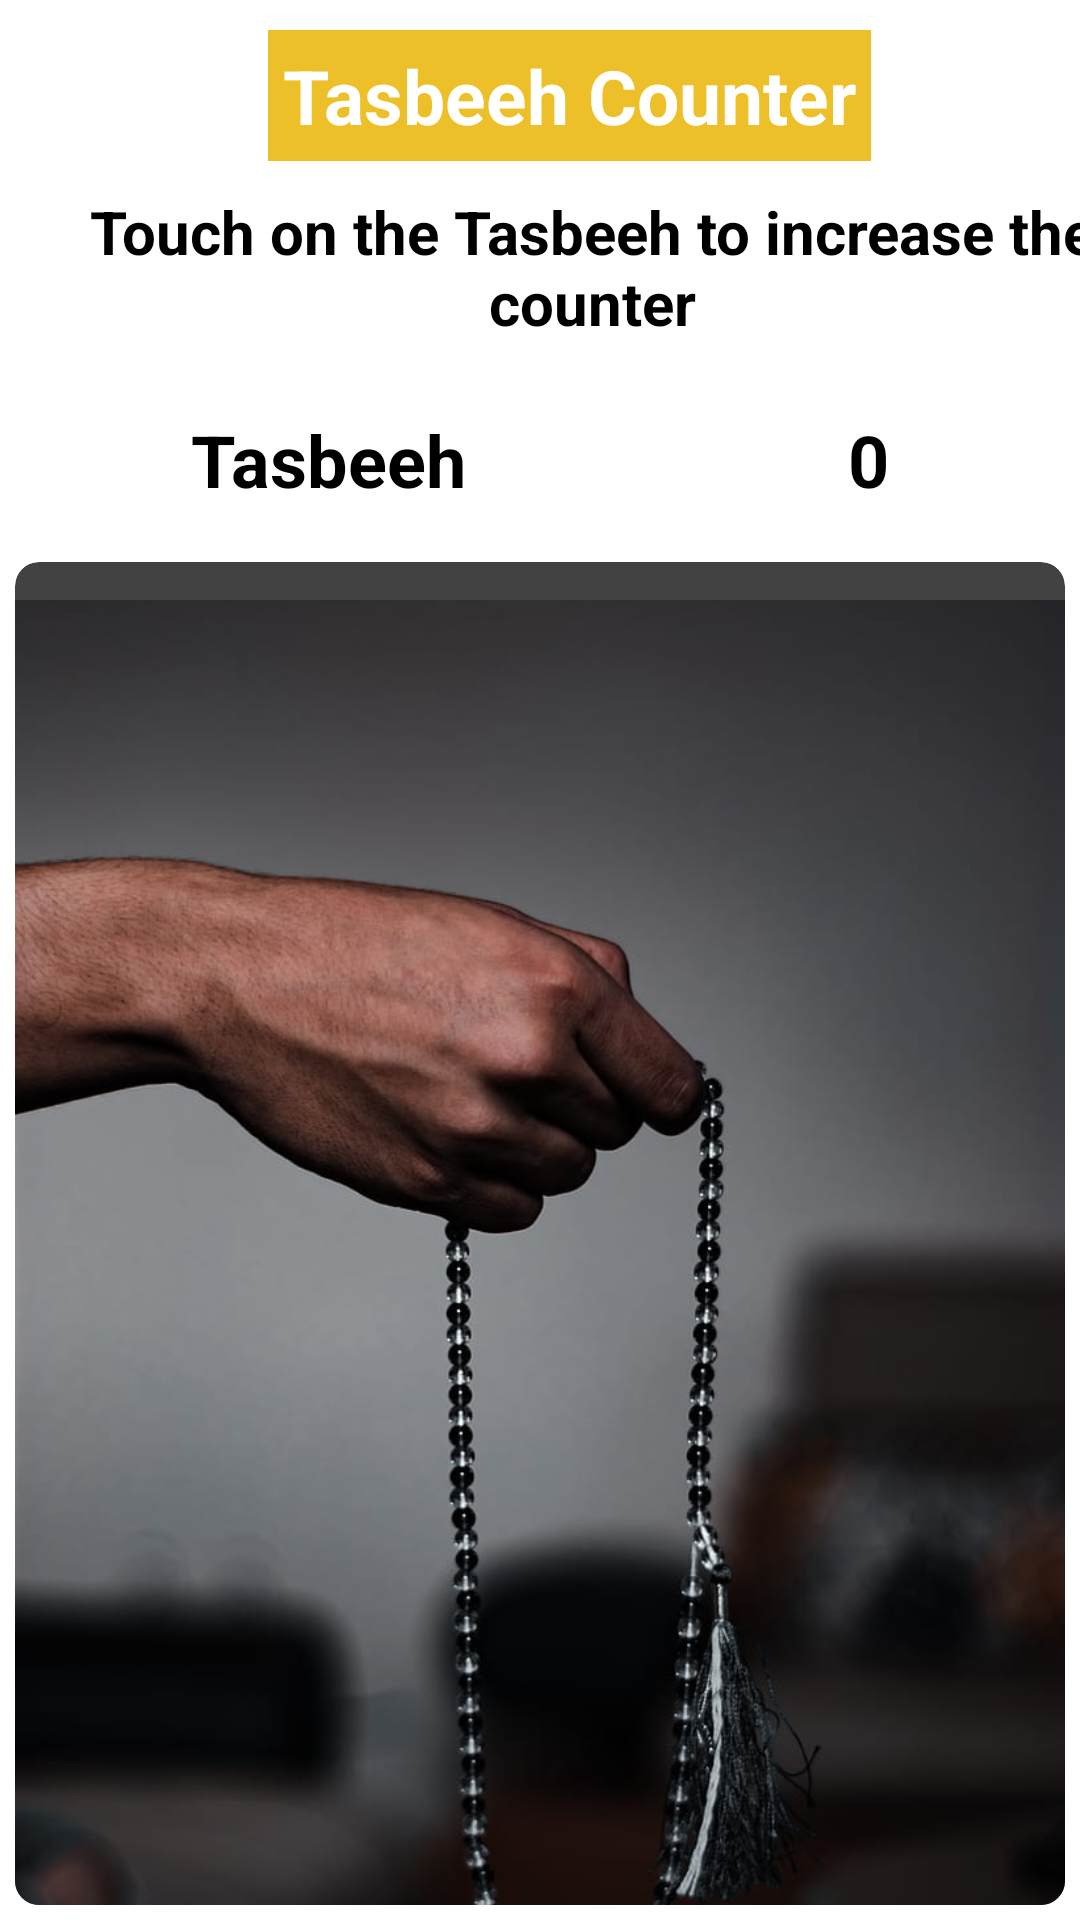

Here is an Android app screen rendered from its layout file. Give the layout XML and the strings, colors and styles it references.
<!-- AndroidManifest.xml: application theme Theme.SoulFaithAssistant -->
<!-- res/layout/activity_tasbeeh_item.xml -->
<?xml version="1.0" encoding="utf-8"?>
<LinearLayout xmlns:android="http://schemas.android.com/apk/res/android"
    xmlns:app="http://schemas.android.com/apk/res-auto"
    xmlns:tools="http://schemas.android.com/tools"
    android:layout_width="match_parent"
    android:layout_height="match_parent"
    tools:context=".TasbeehItem"
    android:orientation="vertical">


    <TextView
        android:layout_width="wrap_content"
        android:layout_height="wrap_content"
        android:layout_gravity="center"
        android:layout_marginLeft="10sp"
        android:layout_marginTop="10sp"
        android:background="@color/app_yellow"
        android:padding="5sp"
        android:text="Tasbeeh Counter"
        android:textColor="@color/white"
        android:textSize="25sp"
        android:textStyle="bold" />

    <TextView
        android:id="@+id/tasbeeh_read_inst_txt"
        android:layout_width="375dp"
        android:layout_height="wrap_content"
        android:layout_margin="10sp"
        android:gravity="center"
        android:textStyle="bold"
        android:text="Touch on the Tasbeeh to increase the counter"
        android:textSize="20sp" />


    <LinearLayout
        android:layout_width="match_parent"
        android:layout_height="wrap_content"
        android:orientation="horizontal">

        <TextView
            android:id="@+id/specific_tasbeeh_txt"
            android:layout_width="wrap_content"
            android:layout_height="38dp"
            android:layout_margin="10sp"
            android:layout_weight="1"
            android:gravity="center"
            android:text="Tasbeeh"
            android:textSize="24sp"
            android:textStyle="bold" />

        <TextView
            android:id="@+id/tasbeeh_count_txt"
            android:layout_width="wrap_content"
            android:layout_height="38dp"
            android:layout_margin="10sp"
            android:layout_weight="1"
            android:gravity="center"
            android:text="0"
            android:textSize="24sp"
            android:textStyle="bold" />
    </LinearLayout>


    <androidx.cardview.widget.CardView
        android:layout_width="match_parent"
        android:layout_height="wrap_content"
        app:cardCornerRadius="8dp"
        android:layout_margin="5dp"
        android:elevation="20dp">

        <ImageButton
            android:id="@+id/tasbeeh_img_btn"
            android:layout_width="match_parent"
            android:layout_height="550sp"
            android:onClick="increaseCounter"
            android:src="@drawable/tasbeeh_count"
            />


    </androidx.cardview.widget.CardView>

    <LinearLayout
        android:layout_width="match_parent"
        android:layout_height="wrap_content"
        android:orientation="horizontal">

        <Button
            android:id="@+id/tasbeeh_reset_btn"
            android:layout_width="wrap_content"
            android:layout_height="wrap_content"
            android:layout_marginLeft="10sp"
            android:layout_marginRight="10sp"
            android:onClick="resetBtn"
            android:layout_weight="1"
            android:text="RESET"
            android:textStyle="bold" />

        <Button
            android:id="@+id/tasbeeh_exit_btn"
            android:layout_width="wrap_content"
            android:layout_height="wrap_content"
            android:layout_marginLeft="10sp"
            android:layout_marginRight="10sp"
            android:layout_weight="1"
            android:onClick="exitBtn"
            android:text="EXIT"
            android:textStyle="bold" />

    </LinearLayout>




</LinearLayout>
<!-- resources referenced by this layout -->
<resources>
  <color name="app_yellow">#edbf28</color>
  <color name="white">#FFFFFFFF</color>
  <!-- drawable tasbeeh_count: jpg bitmap (drawable, 48552 bytes) -->
</resources>
